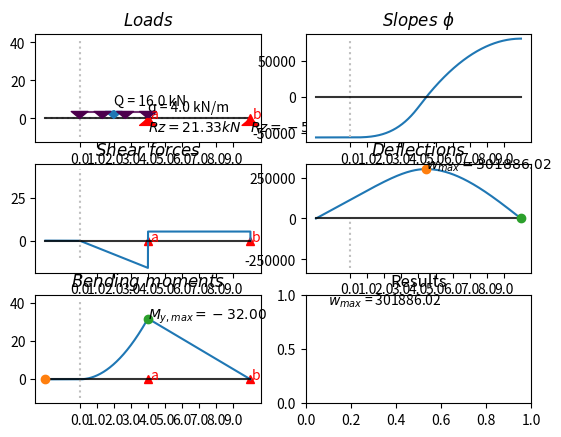

The script that saved this image:
from operator import itemgetter, add
import sympy as sp
import numpy as np
import matplotlib.pyplot as plt
import matplotlib.gridspec as gridspec
from math import ceil as ceil


def sign_pos(num):
    """"
    sign function
    """
    if num > 0:
        return 0
    else:
        return 1

#all_loads = [(12.0, 0.0, 'S', '', '', '', ''), (-83.8000000000000, 3.0, 'R', 'a', '', '', ''), (100.0, 4.5, 'D', '', 20.0, 2.0, 7.0), (-46.2000000000000, 8.0, 'R', 'b', '', '', ''), (18.0, 9.5, 'S', '', '', '', '')]
#all_loads =[(24.0, -2.0, 'S', '', '', '', ''), (24.0, 0.0, 'S', '', '', '', ''), (-96.0000000000000, 2.0, 'R', 'a', '', '', ''), (24.0, 3.0, 'S', '', '', '', ''), (92.0, 7.0, 'D', '', 23.0, 5.0, 9.0), (-68.0000000000000, 7.0, 'R', 'b', '', '', ''),]#(0.1, 8.0, 'S', '', '', '', '')]
#all_loads = [(8.0, 2.0, 'S', '', '', '', ''), (-30.7250000000000, 3.0, 'R', 'a', '', '', ''), (10.0, 11.0, 'S', '', '', '', ''), (37.5, 6.25, 'D', '', 15.0, 5.0, 7.5), (-24.7750000000000, 8.0, 'R', 'b', '', '', '')]


#all_loads = [(-3.60000000000000, 0.0, 'R', 'a', '', '', ''), (2.0, 2.0, 'S', '', '', '', ''), (6.0, 3.0, 'S', '', '', '', ''), (-4.40000000000000, 5.0, 'R', 'b', '', '', '')]

#all_loads =[(-1.50000000000000, 0.0, 'R', 'a', '', '', ''), (12.0, 3.5, 'D', '', 4.0, 2.0, 5.0), (-17.5000000000000, 5.0, 'R', 'b', '', '', ''), (7.0, 6.5, 'S', '', '', '', '')]
#all_loads = [(-35.9500000000000, 0.0, 'R', 'a', '', '', ''), (65.0, 4.5, 'D', '', 13.0, 2.0, 7.0), (2.0, 9.0, 'S', '', '', '', ''), (-31.0500000000000, 10.0, 'R', 'b', '', '', '')]
all_loads = [(10.0, -1.0, 'S', '', '', '', ''), (20.0, 0.0, 'S', '', '', '', ''), (-87.3333333333333, 0.0, 'R', 'a', '', '', ''), (25.0, 3.0, 'S', '', '', '', ''), (132.0, 6.0, 'D', '', 33.0, 4.0, 8.0), (-179.666666666667, 9.0, 'R', 'b', '', '', ''), (80.0, 9.5, 'S', '', '', '', '')]
#all_loads=[(-5.84615384615385, 0.0, 'R', 'a', '', '', ''), (2.0, 1.0, 'S', '', '', '', ''), (9.0, 3.5, 'D', '', 3.0, 2.0, 5.0), (-5.15384615384615, 6.5, 'R', 'b', '', '', '')]
all_loads = [(16.0, 2.0, 'D', '', 4.0, 0.0, 4.0), (-21.3333333333333, 4.0, 'R', 'a', '', '', ''), (5.33333333333333, 10.0, 'R', 'b', '', '', '')]
#all_loads = [(-12.0000000000000, 0.0, 'R', 'a', '', '', ''), (24.0, 5.0, 'D', '', 4.0, 2.0, 8.0), (-12.0000000000000, 10.0, 'R', 'b', '', '', '')]
positions = [i[1] for i in all_loads] # gets the position of a load
starting_pos = min(positions) # gets the starting (most left) position of force
t = starting_pos



print(positions,f"min pos is {min(positions)}")
all_loads= (sorted(all_loads,key=itemgetter(1)))
print(all_loads)
for i in all_loads:
    if i[2] == "D":
        if i[6] > max(positions):
            positions.append(i[6])
print(positions)
if t >= 0:
    a= np.arange(0.001,max(positions) + abs(t) + 0.001,0.001)
else:                                                               #tohle smazat asi?
    a = np.arange(0.001, max(positions) + abs(t) + 0.001, 0.001)
Vy = [0.0 for i in a] #Posouvačky # making a list of len(a) of every value 0.0 to which we'll be adding results of for loop
Vx = [i for i in a]
Vnun=[0.0 for i in a] # auxillary temporary list which stores results of most recent iteration

### zkusit změnit pořadí ve for loopu

for j in range(len(all_loads)):
    Vy = list(map(add, Vy, Vnun)) #adds the temporary list of values Vnun to Vy ,add is a function imported from operators
    #print(Vy)
    Vnun = [] # restart of the temporary list
    if all_loads[j][2] == "S" or all_loads[j][2]=="R":
        for i in a:
            result = sign_pos(all_loads[j][1] + abs(t) - i) * all_loads[j][0]
            Vnun.append(result) # adding the result of each point load in shear
    if all_loads[j][2] == "D":
        for i in a:
            result = +sign_pos(all_loads[j][5]+abs(t) - i)*all_loads[j][4]*(i-(all_loads[j][5]+abs(t))) \
                     - sign_pos(all_loads[j][6]+abs(t) - i)*all_loads[j][4]*(i-(all_loads[j][6]+abs(t)))
            Vnun.append(result) # adding the result of each uniformly distributed load load in shear

    ### potentional place for additional types of forces – "Triangular" "Parabolic" etc

### zkusit změnit pořadí ve for loopu ^^^^^^

Vy = list(map(add, Vy, Vnun)) # adding the last remaining values
Vy[0] = 0 # rewriting the first value on the y axis as 0 so it starts from zero
xvpoints = np.array(Vx) # making a numpy array from points on the x-axis of shear force diagram
yvpoints = np.array(Vy) # making a numpy array from points on the y-axis of shear force diagram




### Moment diagram
y = [0.0 for i in a]
x = [i for i in a]

nun=[0.0 for i in a]
for j in range(len(all_loads)):
    y = list(map(add, y, nun))
    nun = []
    if all_loads[j][2] == "S" or all_loads[j][2]=="R":
        for i in a:
            result = sign_pos(all_loads[j][1] + abs(t) - i) * all_loads[j][0] * (i - (abs(t) + (all_loads[j][1])))
            nun.append(result)
    if all_loads[j][2] == "D":
        for i in a:
            result = sign_pos(all_loads[j][5]+abs(t) - i)*all_loads[j][4]/2 * (i-(abs(t)+all_loads[j][5]))**2 \
                     - sign_pos(all_loads[j][6]+abs(t) - i)*all_loads[j][4]/2 * (i-(abs(t)+all_loads[j][6]))**2
            nun.append(result)
y = list(map(add, y, nun))

for i,j in zip(x,y):
    print(i,j)
xy = [(x[i],y[i]) for i in range(len(y))]

xpoints = np.array(x)
ypoints = np.array(y)
mpoints = np.array(xy)
if abs(min(ypoints)) < abs(max(ypoints)): # computing if the maximal bending moment is positive or negative
    Mmax = max(ypoints)
else:
    Mmax= min(ypoints)
gs = gridspec.GridSpec(3, 2) # specifying how will the matplotlib grid look like
fig = plt.figure()
### setting up the Load diagram
ax1 = fig.add_subplot(gs[0, 0])
ax1.set_title(r"$Loads$")
ax1.plot([0+abs(t),0+abs(t)],[min(ypoints-10),max(ypoints)+10],linestyle = "dotted",color = "#bfbfbf")
ax1.plot([min(xpoints),max(xpoints)],[0,0],linestyle = "dotted",color = "#bfbfbf")
plt.xticks(np.arange(t, positions[-1]+abs(t), step=1),labels=[i-abs(t) for i in range(round(positions[0]),ceil(positions[-1]+abs(t)))])
ax1.plot([min(xpoints),max(xpoints)],[0,0],color = "black",alpha=0.8)   #black line on x-axis
for i in all_loads:
    if i[3] == "a":
        ax1.plot(i[1]+abs(t),-abs(0.01*min(ypoints)),marker = "^", color = "r")
        ax1.annotate("a",[i[1]+abs(t),0],[i[1]+abs(t)+(0.015*all_loads[-1][1]),-abs(0.05*min(ypoints))],color = "r")
    if i[3] == "b":
        ax1.plot(i[1] + abs(t), -abs(0.01*min(ypoints)), marker="^", color = "r")
        ax1.annotate("b",[i[1]+abs(t),0],[i[1]+abs(t)+(0.015*all_loads[-1][1]),-abs(0.05*min(ypoints))],color = "r")
    if i[2] == "S":
        ax1.annotate(f"{i[0]} kN",[i[1]+abs(t),0],(i[1]+abs(t),0.22 * abs(Mmax)),
        arrowprops = dict(facecolor ='#1f77b4',edgecolor='#1f77b4' ,headlength = 5, width = 1, ))
    if i[2] == "R":
        ax1.annotate(f"$Rz = {-i[0]:.2f} kN$",[i[1]+abs(t),0],(i[1]+abs(t),-0.22 * abs(Mmax)),
        arrowprops = dict(facecolor ='r',edgecolor='r' ,headlength = 5, width = 1, ))
        # stanovit novou hodnotu pro list, kde bude "a" neb "b" pro f"$R{hodnota}z = {-i[0]:.2f} kN$"
    if i[2] == "D":
        ax1.annotate(f"Q = {i[0]} kN", [i[1] + abs(t), 0], (i[1] + abs(t), 0.22 * abs(Mmax)),
        arrowprops=dict(facecolor='#1f77b4', edgecolor='#1f77b4', headlength=5, width=1, ))
        ax1.annotate(f"q = {i[4]} kN/m", [i[6] + abs(t), 0], (i[6] + abs(t), 0.22 * abs(Mmax)/2),)
        ax1.plot([i[5]+abs(t), i[6]+abs(t)], [0.22 * abs(Mmax)/2, 0.22 * abs(Mmax)/2], color="#4d004d", alpha=0.8)  # purple line graphing the D load
        for j in np.linspace(i[5],i[6],4,endpoint=True):
            ax1.annotate(f"", [j + abs(t), 0], (j + abs(t), 0.22 * abs(Mmax)/2),
            arrowprops=dict(facecolor='#4d004d', edgecolor='#4d004d', headlength=5, width=1, ))

### setting up the
ax2 = fig.add_subplot(gs[2, 0])
for i in all_loads:
    if i[3] == "a":
        ax2.plot(i[1]+abs(t),-abs(0.01*min(ypoints)),marker = "^", color = "r")
        ax2.annotate("a",[i[1]+abs(t),0],[i[1]+abs(t)+(0.01*all_loads[-1][1]),-abs(0.1*min(ypoints))],color = "r")
    if i[3] == "b":
        ax2.plot(i[1] + abs(t), -abs(0.01*min(ypoints)), marker="^", color = "r")
        ax2.annotate("b",[i[1]+abs(t),0],[i[1]+abs(t)+(0.01*all_loads[-1][1]),-abs(0.1*min(ypoints))],color = "r")

ax2.set_title(r"$Bending\ moments$")
ax2.plot(xpoints, ypoints)
ax2.plot([0+abs(t),0+abs(t)],[min(ypoints-10),max(ypoints)+10],linestyle = "dotted",color = "#bfbfbf")
ax2.plot([min(xpoints),max(xpoints)],[0,0],color = "black",alpha=0.8)   #black line on x-axis
ax2.plot(x[y.index(min(y))],min(ypoints),marker = "o")
ax2.plot(x[y.index(max(y))],max(ypoints),marker = "o")
plt.xticks(np.arange(t, positions[-1]+abs(t), step=1),labels=[i-abs(t) for i in range(round(positions[0]),ceil(positions[-1]+abs(t)))])
if Mmax == min(ypoints):
    ax2.annotate(f"$M_{{{'y,max'}}} = {-Mmax:.2f}$",[x[y.index(min(y))],min(ypoints)],
             (x[y.index(min(y))]+0.5,min(ypoints)-5))
else:
    ax2.annotate(f"$M_{{{'y,max'}}} = {-Mmax:.2f}$", [x[y.index(max(y))], max(ypoints)])
ax3= fig.add_subplot(gs[1, 0])
for i in all_loads:
    if i[3] == "a":
        ax3.plot(i[1]+abs(t),-abs(0.01*min(yvpoints)),marker = "^", color = "r")
        ax3.annotate("a",[i[1]+abs(t),0],[i[1]+abs(t)+(0.01*all_loads[-1][1]),-abs(0.1*min(yvpoints))],color = "r")
    if i[3] == "b":
        ax3.plot(i[1] + abs(t), -abs(0.01*min(yvpoints)), marker="^", color = "r")
        ax3.annotate("b",[i[1]+abs(t),0],[i[1]+abs(t)+(0.01*all_loads[-1][1]),-abs(0.1*min(yvpoints))],color = "r")
ax3.set_title(r"$Shear\ forces$")
ax3.plot(xvpoints,-yvpoints)
ax3.plot([0+abs(t),0+abs(t)],[min(ypoints-10),max(ypoints)+10],linestyle = "dotted",color = "#bfbfbf")
ax3.plot([min(xpoints),max(xpoints)],[0,0],color = "black",alpha=0.8)
plt.xticks(np.arange(t, positions[-1]+abs(t), step=1),labels=[i-abs(t) for i in range(round(positions[0]),ceil(positions[-1]+abs(t)))])
#ax5 = fig.add_subplot(gs[0:2, 1])
subcentroid=0
Area=0
for i in range(0,int((max(positions) + abs(t))*1000)):   #V tomhle může být chyba?
    subcentroid += (xpoints[i]-0.0005)*ypoints[i]*0.001
    Area+=ypoints[i]*0.001
centroid = subcentroid/Area
#for i in np.arange(0.001,max(positions) + abs(t) + 0.001,0.001):   #V tomhle může být chyba?
    #index = int(i * 1000)-1
    #subcentroid += (xpoints[index]-0.0005)*ypoints[index]*0.001*0.001
    #Area+=ypoints[index]*0.001
#centroid = subcentroid/Area

print("centroid =", centroid, "and", "area = ", Area)
der3 = []
pokus = int((-((max(positions) + abs(t)) - centroid)*Area/(max(positions) + abs(t)))*1000)
print("pokus =",pokus)
for i in range(0,(int((max(positions) + abs(t))*1000))):
    pokus +=ypoints[i]
    der3.append(pokus)
#print("der3 =", der3)
der3points = np.array(der3)

ax4 = fig.add_subplot(gs[0, 1])
ax4.set_title(r"$Slopes\ \phi$")
ax4.plot(xpoints,der3points)
ax4.plot([0+abs(t),0+abs(t)],[min(der3points-10),max(der3points)+10],linestyle = "dotted",color = "#bfbfbf")
ax4.plot([min(xpoints),max(xpoints)],[0,0],color = "black",alpha=0.8)
plt.xticks(np.arange(t, positions[-1]+abs(t), step=1),labels=[i-abs(t) for i in range(round(positions[0]),ceil(positions[-1]+abs(t)))])
ax5 = fig.add_subplot(gs[1, 1])
ax5.set_title(r"$Deflections$")
der4 = []
hokus=0
for i in range(0,(int((max(positions) + abs(t))*1000))):
    hokus += der3points[i]*0.001
    der4.append(hokus)
der4points = np.array(der4)
ax5.plot(xpoints,-der4points)
ax5.plot([0+abs(t),0+abs(t)],[min(der4points-10),max(der4points)+10],linestyle = "dotted",color = "#bfbfbf")
ax5.plot([min(xpoints),max(xpoints)],[0,0],color = "black",alpha=0.8)
plt.xticks(np.arange(t, positions[-1]+abs(t), step=1),labels=[i-abs(t) for i in range(round(positions[0]),ceil(positions[-1]+abs(t)))])
ax5.plot(x[der4.index(min(der4))],-min(der4points),marker = "o")
ax5.plot(x[der4.index(max(der4))],-max(der4points),marker = "o")
if abs(min(der4)) < abs(max(der4)):
    wmax = max(der4)
else:
    wmax= min(der4)
if wmax == min(der4):
    ax5.annotate(f"$w_{{{'max'}}} = {{{-wmax:.2f}}}$",[x[der4.index(min(der4))],min(der4points)],
             (x[der4.index(min(der4))],-min(der4points)))
else:
    ax5.annotate(rf"$w_{{{'max'}}} = {{{-wmax:.2f}}} / EI$", [x[der4.index(max(der4))],-max(der4points)])
ax6 = fig.add_subplot(gs[2, 1])
ax6.set_title(r"Results")
ax6.text(0.1,0.9,r"$w_{max}$"+f" = {-wmax:.2f}")
plt.show()
    # zaměřit se na "D" loads, zautomatizovat výpočet, done
    #add option: add EI or keep it constant
    # možná opravit slopes, zkusit Mohorovu metodu
